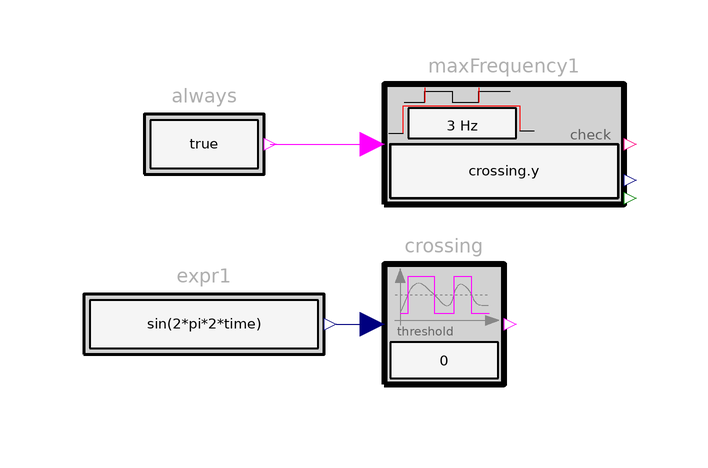

This picture is the connection diagram that the Modelica source below describes through its graphical annotations.

model RisingFrequency "A 2 Hz edge train against MaxRisingFrequency(3 Hz): the margin is 1 Hz once the frequency is known"
      extends Modelica.Icons.Example;
      import Requirements.Types.Property;
      constant Real pi = Modelica.Constants.pi;
      Requirements.Sources.RealExpression expr1(y=sin(2*pi*2*time))
        annotation (Placement(transformation(extent={{-90,10},{-50,30}})));
      Requirements.SignalAnalysis.CrossingMonitoring crossing
        annotation (Placement(transformation(extent={{-40,10},{-20,30}})));
      Requirements.Sources.BooleanConstant always
        annotation (Placement(transformation(extent={{-80,40},{-60,60}})));
      Requirements.ChecksInFixedWindow.MaxRisingFrequency maxFrequency1(freqHzMax=3, check=crossing.y)
        annotation (Placement(transformation(extent={{-40,40},{0,60}})));
    equation
      connect(expr1.y, crossing.u) annotation (Line(points={{-48,20},{-42,20}}, color={0,0,127}));
      connect(always.y, maxFrequency1.condition) annotation (Line(points={{-59,50},{-42,50}}, color={255,0,255}));
      when sample(0, 1e-3) then
        assert(noEvent(time > 0.9 or abs(maxFrequency1.margin - 3) < 1e-9), "MaxRisingFrequency: before the second edge the frequency is 0, the margin freqHzMax");
        assert(noEvent(time < 1.2 or abs(maxFrequency1.margin - 1) < 1e-4), "MaxRisingFrequency: the margin is not freqHzMax - 2 Hz");
        assert(noEvent(maxFrequency1.y <> Property.Satisfied or maxFrequency1.margin >= -1e-6), "MaxRisingFrequency: satisfied with a negative margin");
        assert(noEvent(maxFrequency1.y <> Property.Violated or maxFrequency1.margin <= 1e-6), "MaxRisingFrequency: violated with a positive margin");
      end when;
      annotation (experiment(StopTime=3, Interval=1e-3), Documentation(info="<html>
<p>The upward zero crossings of a 2 Hz sine (every 0.5 s from t = 0.5 s) against
<code>MaxRisingFrequency(freqHzMax = 3)</code>: the block's <code>freqHz</code> is 0 until the second rising edge
at t = 1 s (margin 3, the whole limit) and 2 Hz from then on (margin 1, asserted to 1e-4: the edges are located
by the solver). Satisfied throughout with one Hz of headroom.</p>
<p>Copyright &copy; 2026 Model Based Innovation LLC. All rights reserved.</p>
</html>"));
    end RisingFrequency;